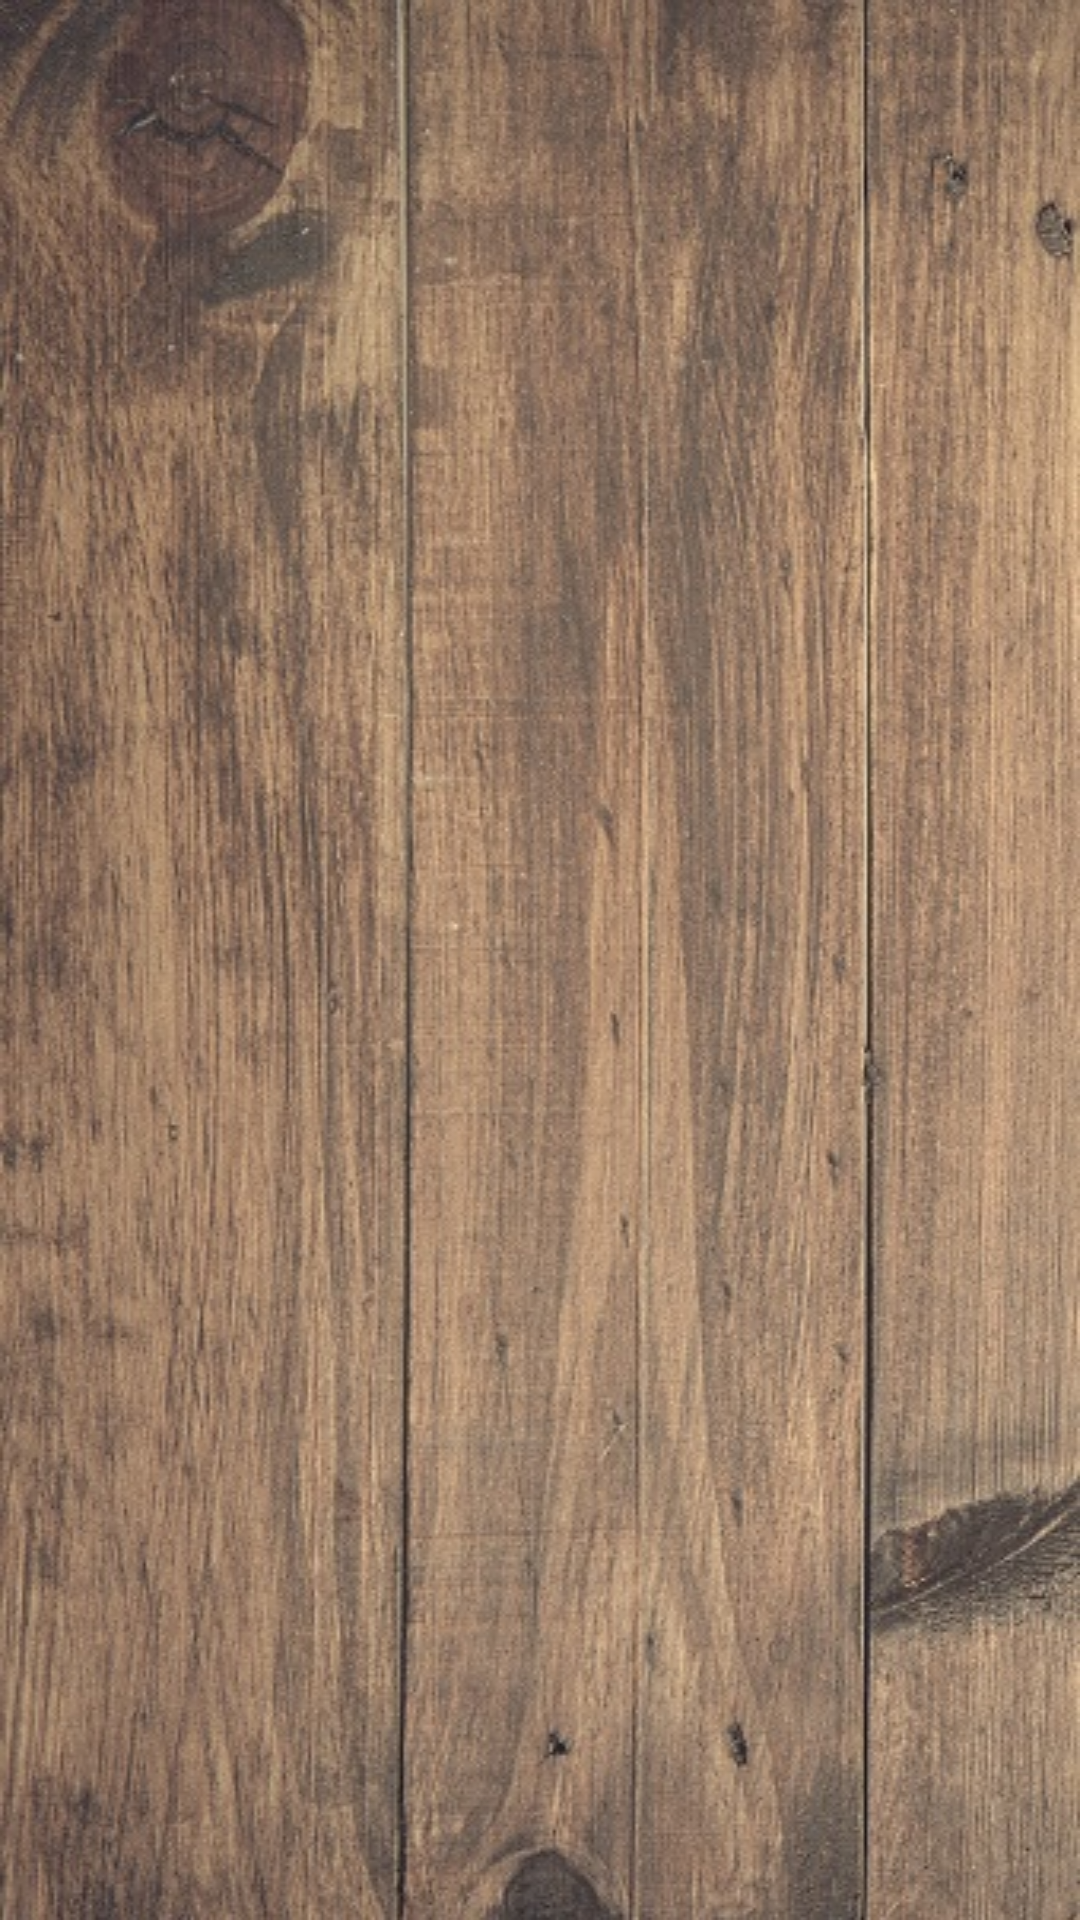

The Android layout XML behind this screen, and the referenced resources:
<!-- AndroidManifest.xml: application theme Theme.LoginAndSignUp -->
<!-- res/layout/fragment_gallery.xml -->
<?xml version="1.0" encoding="utf-8"?>
<androidx.constraintlayout.widget.ConstraintLayout xmlns:android="http://schemas.android.com/apk/res/android"
    xmlns:app="http://schemas.android.com/apk/res-auto"
    xmlns:tools="http://schemas.android.com/tools"
    android:layout_width="match_parent"
    android:layout_height="match_parent"
    android:background="@drawable/holz_hintergrund"
    tools:context=".ui.gallery.GalleryFragment" />
<!-- resources referenced by this layout -->
<resources>
  <!-- drawable holz_hintergrund: jpg bitmap (drawable, 120438 bytes) -->
  <style name="Theme.LoginAndSignUp" parent="Theme.MaterialComponents.DayNight.NoActionBar">
          
          <item name="colorPrimary">@color/purple_500</item>
          <item name="colorPrimaryVariant">@color/purple_700</item>
          <item name="colorOnPrimary">@color/white</item>
          
          <item name="colorSecondary">#352B2B</item>
          <item name="colorSecondaryVariant">@color/buttonColor</item>
          <item name="colorOnSecondary">@color/black</item>
          
          <item name="android:statusBarColor" tools:targetApi="l">#000000</item>
          
      </style>
  <color name="purple_500">#FF6200EE</color>
  <color name="purple_700">#FF3700B3</color>
  <color name="white">#FFFFFFFF</color>
  <color name="buttonColor">#473A3A</color>
  
  
  
  
  
     /* loralwhite	#FFFAF0
      oldlace	#FDF5E6
      linen	#FAF0E6
      antiquewhite	#FAEBD7
      papayawhip	#FFEFD5
      wheat	#F5DEB3
      burlywood	#DEB887
      tan	#D2B48C
      cornsilk	#FFF8DC
      moccasin	#FFE4B5
      navajowhite	#FFDEAD
      blanchedalmond	#FFEBCD
      bisque	#FFE4C4
      peachpuff	#FFDAB9
      darkgoldenrod	#B8860B
      rosybrown	#BC8F8F
      sandybrown	#F4A460
      peru	#CD853F
      chocolate	#D2691E
      sienna	#A0522D
      saddlebrown	#8B4513
      brown	#A52A2A
      maroon	#800000*/
  <color name="black">#FF000000</color>
</resources>
